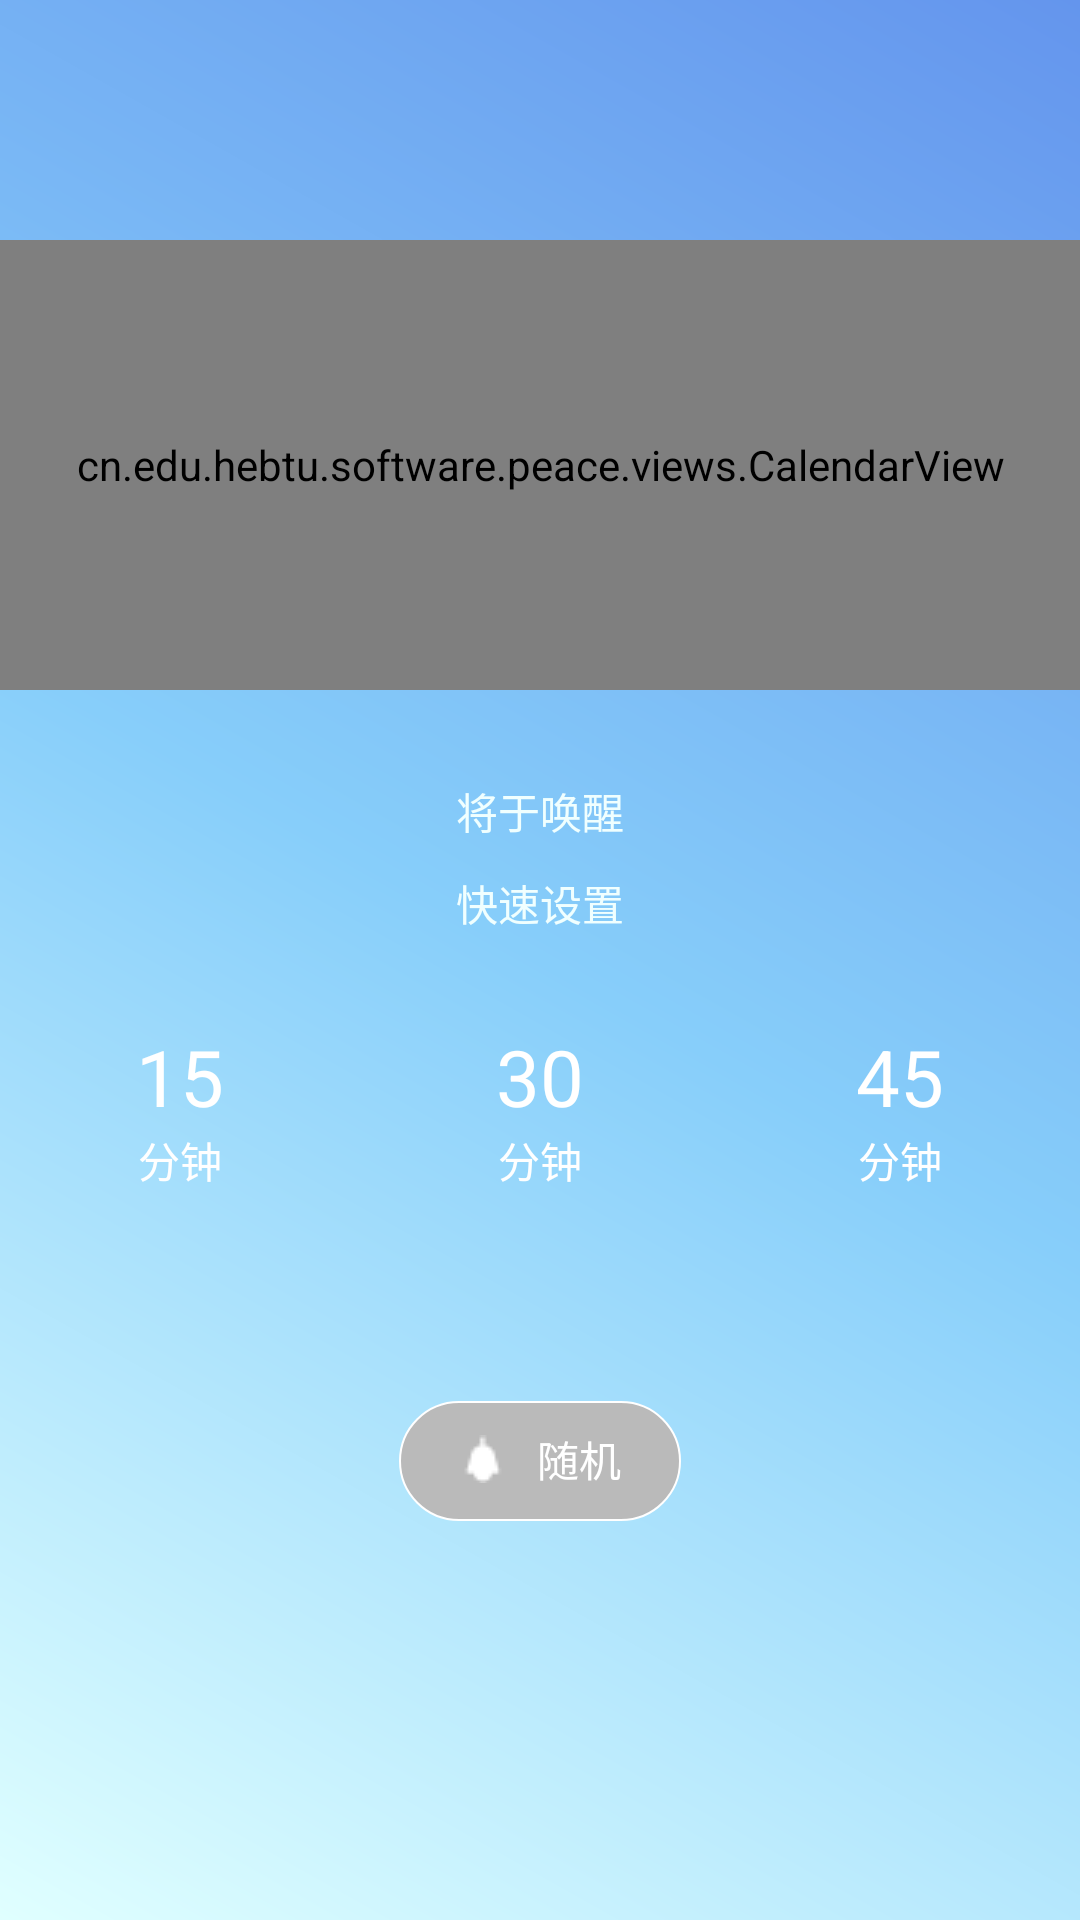

Layout XML and referenced resources for this Android screen:
<!-- AndroidManifest.xml: application theme AppTheme -->
<!-- res/layout/respite_layout.xml -->
<LinearLayout xmlns:android="http://schemas.android.com/apk/res/android"
    android:orientation="vertical"
    android:layout_gravity="center"
    android:layout_width="match_parent"
    android:layout_height="match_parent"
    android:background="@drawable/backcolor">

    <cn.edu.hebtu.software.peace.views.CalendarView
        android:layout_marginTop="80dp"
        android:id="@+id/sleep_respite_mintue"
        android:layout_width="match_parent"
        android:layout_height="150dp" />

    <LinearLayout
        android:layout_marginTop="30dp"
        android:gravity="center"
        android:orientation="horizontal"
        android:layout_width="match_parent"
        android:layout_height="wrap_content">
    <TextView
        android:textColor="#f0ffff"
        android:text="将于"
        android:layout_width="wrap_content"
        android:layout_height="wrap_content" />
        <TextView
            android:id="@+id/awake_time"
            android:layout_width="wrap_content"
            android:layout_height="wrap_content" />
    <TextView
        android:textColor="#f0ffff"
        android:text="唤醒"
        android:layout_width="wrap_content"
        android:layout_height="wrap_content" />
    </LinearLayout>
    <TextView
        android:layout_marginTop="10dp"
        android:textColor="#f0ffff"
        android:gravity="center"
        android:text="快速设置"
        android:layout_width="match_parent"
        android:layout_height="wrap_content" />
    <LinearLayout
        android:layout_marginTop="30dp"
        android:orientation="horizontal"
        android:layout_width="match_parent"
        android:layout_height="wrap_content">
    <LinearLayout
        android:id="@+id/ll_btn_15min"
        android:gravity="center"
        android:orientation="vertical"
        android:layout_width="0dp"
        android:layout_weight="1"
        android:layout_height="wrap_content">

        <TextView
            android:textColor="#ffffff"
            android:textSize="26dp"
            android:text="15"
            android:layout_width="wrap_content"
            android:layout_height="wrap_content" />
        <TextView
            android:textColor="#ffffff"
            android:text="分钟"
            android:layout_width="wrap_content"
            android:layout_height="wrap_content" />

    </LinearLayout>

    <LinearLayout
        android:id="@+id/ll_btn_30min"
        android:gravity="center"
        android:orientation="vertical"
        android:layout_width="0dp"
        android:layout_weight="1"
        android:layout_height="wrap_content">

        <TextView
            android:textSize="26dp"
            android:textColor="#ffffff"
            android:text="30"
            android:layout_width="wrap_content"
            android:layout_height="wrap_content" />
        <TextView
            android:textColor="#ffffff"
            android:text="分钟"
            android:layout_width="wrap_content"
            android:layout_height="wrap_content" />

    </LinearLayout>
        <LinearLayout
            android:id="@+id/ll_btn_45min"
            android:gravity="center"
            android:orientation="vertical"
            android:layout_width="0dp"
            android:layout_weight="1"
            android:layout_height="wrap_content">

            <TextView
                android:textColor="#ffffff"
                android:textSize="26dp"
                android:text="45"
                android:layout_width="wrap_content"
                android:layout_height="wrap_content" />
            <TextView
                android:textColor="#ffffff"
                android:text="分钟"
                android:layout_width="wrap_content"
                android:layout_height="wrap_content" />

        </LinearLayout>
    </LinearLayout>
    <LinearLayout
        android:layout_marginTop="70dp"
        android:layout_gravity="center"
        android:gravity="center"
        android:background="@drawable/layout_button_border"
        android:layout_width="wrap_content"
        android:layout_height="40dp">
        <ImageView
            android:layout_marginRight="10dp"
            android:src="@drawable/smallbell"
            android:layout_width="wrap_content"
            android:layout_height="wrap_content" />
        <TextView
            android:layout_marginRight="20dp"
            android:textColor="#ffffff"
            android:text="随机"
            android:layout_width="wrap_content"
            android:layout_height="wrap_content" />

    </LinearLayout>

</LinearLayout>
<!-- resources referenced by this layout -->
<resources>
  <!-- drawable backcolor (drawable) -->
  <?xml version="1.0" encoding="utf-8"?>
  <shape xmlns:android="http://schemas.android.com/apk/res/android">
      
      <gradient
          android:endColor="#6495ed"
          android:centerColor="#87cefa"
          android:startColor="#e0ffff"
          android:angle="45"/>
      </shape>
  <!-- drawable layout_button_border (drawable) -->
  <?xml version="1.0" encoding="utf-8"?>
  <shape xmlns:android="http://schemas.android.com/apk/res/android" >
  
      <solid android:color="#bababa" />
  
      <stroke
          android:width="0.5dp"
          android:color="#ffffff" />
      <padding
          android:bottom="1dp"
          android:left="20dp"
          android:right="0dp"
          android:top="0dp" />
      <corners
          android:bottomLeftRadius="30dp"
          android:bottomRightRadius="30dp"
          android:topLeftRadius="30dp"
          android:topRightRadius="30dp" />
  
  </shape>
  <!-- drawable smallbell: png bitmap (drawable, 288 bytes) -->
  <style name="AppTheme" parent="Base.Theme.AppCompat.Light.DarkActionBar">
          
          <item name="colorPrimary">@color/colorPrimary</item>
          <item name="colorPrimaryDark">@color/colorPrimaryDark</item>
          <item name="colorAccent">@color/colorAccent</item>
      </style>
  <color name="colorPrimary">#3F51B5</color>
  <color name="colorPrimaryDark">#303F9F</color>
  <color name="colorAccent">#FF4081</color>
</resources>
